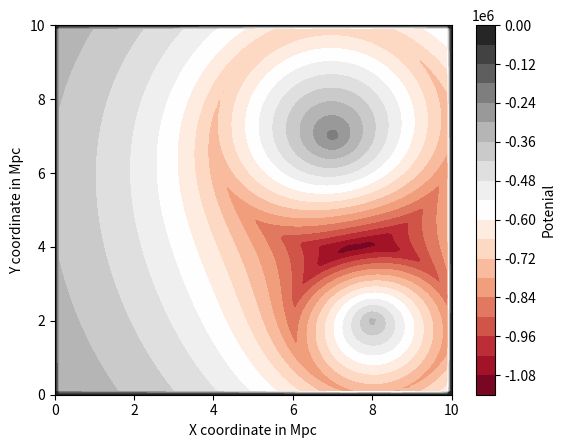

Recreate this plot in Python. (Note: this script raises an exception after producing the figure.)
#!/usr/bin/env python3
# -*- coding: utf-8 -*-
"""
Created on Mon Oct 12 12:37:44 2020

[redacted]
"""

#%%
#https://jakevdp.github.io/PythonDataScienceHandbook/04.04-density-and-contour-plots.html



#------------------------------------------libraries----------------------------------

import numpy as np
import matplotlib.pyplot as plt
import math



#---------------------------------------Functions---------------------------------------

def poten(point1,point2):
    '''
    This function calulates potential due to point2 on point1

    Parameters
    ----------
    point1 : the point where potential is being found (x,y).
    point2 : potential due to a point (x,y,n) where n is the number of galazies in that disk.

    Returns
    -------
    Potential in (km/s)**2.

    '''
    G=4.3*10**(-9)                                                                      #Mpc⋅M⊙^–1⋅(km/s)^2
    dist=(3.086*10**19)*((np.sqrt((point1[0]-point2[0])**2+(point1[1]-point2[1])**2)))  #in km
    return(-(3.086*10**19)*G*point2[2]*(10**12)/dist)                                   #in (km/s)**2, 10**12 is mass of one galaxy, point2[2] will give the number of galaxies in disk



#------------------------------------Mesh creation-----------------------------------------


#step size here is 10/100=0.1. It is a regular mesh
x = np.linspace(0, 10, 100)
y = np.linspace(0, 10, 100)

X, Y = np.meshgrid(x, y)
p=np.array([[0 for i in range(100)]for j in range(100)])





#location of each disk
g1=[7,7,400]
g2=[8,2,255]



#-------------------------------Loops to calculate potential at each point-----------------------


for i in range(len(Y)): #y coordinate jump
    for j in range(len(X)):#x coordinate jump
    
    
        x=X[0][j]
        y=Y[i][0]
        p1=[x,y]   # the point in consideration
        a=(x-7)**2+(y-7)**2
        b=(x-8)**2+(y-2)**2
        
        
        
        #if statments to check where the point lies and finding the potential accordingly
        if a<=9:
            #this statement checks if it is inside the disk at (7,7) and finds potential if it is
            print("inside circle at 7,7")
            density=400/(math.pi*9)
            num=density*(math.pi*a)
            p2=[7,7,num]
            Potential=poten(p1,p2)+poten(p1,g2)
            p[i][j]=Potential
        if b<=4:            
            #this statement checks if it is inside the disk at (8,2) and finds potential if it is
            print("inside circle at 8,2")
            density=255/(math.pi*4)
            num=density*(math.pi*b)
            p2=[8,2,num]
            Potential=poten(p1,p2)+poten(p1,g1)
            p[i][j]=Potential
            
        if a>9 and b >4:
            #this statement checks if the point is outside the two disks and finds potential if it is
            print("outside")
            Potential=poten(p1,g1)+poten(p1,g2)
            p[i][j]=Potential



#enforcing boundary condition
for i in (0,99):
    for j in range(100):
        p[i][j]=0
        p[j][i]=0
#-------------------------------------Plotting--------------------------------------------------------
#plt.contour(X, Y, p, colors='black');


plt.contourf(X, Y, p, 20, cmap='RdGy')
cbar=plt.colorbar();
cbar.set_label("Potenial")

plt.xlabel("X coordinate in Mpc")
plt.ylabel("Y coordinate in Mpc")
plt.savefig("Images/Pb2")

           
           
           
           
           
           
           